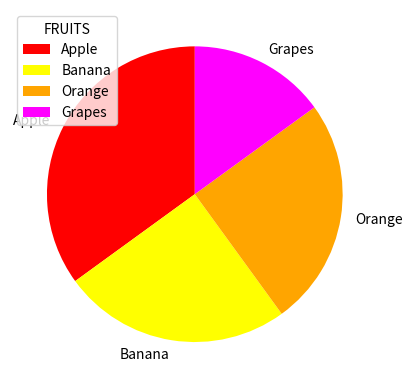

Reproduce this figure in Python.
import matplotlib.pyplot as plt
import numpy as np

z = np.array([35,25,25,15])
datas = ["Apple","Banana","Orange","Grapes"]
cls = ["red","yellow","orange","magenta"]
plt.pie(z, labels=datas, startangle=90, colors=cls)
plt.legend(title = "FRUITS")
plt.show()

plt.savefig('PIE 3')